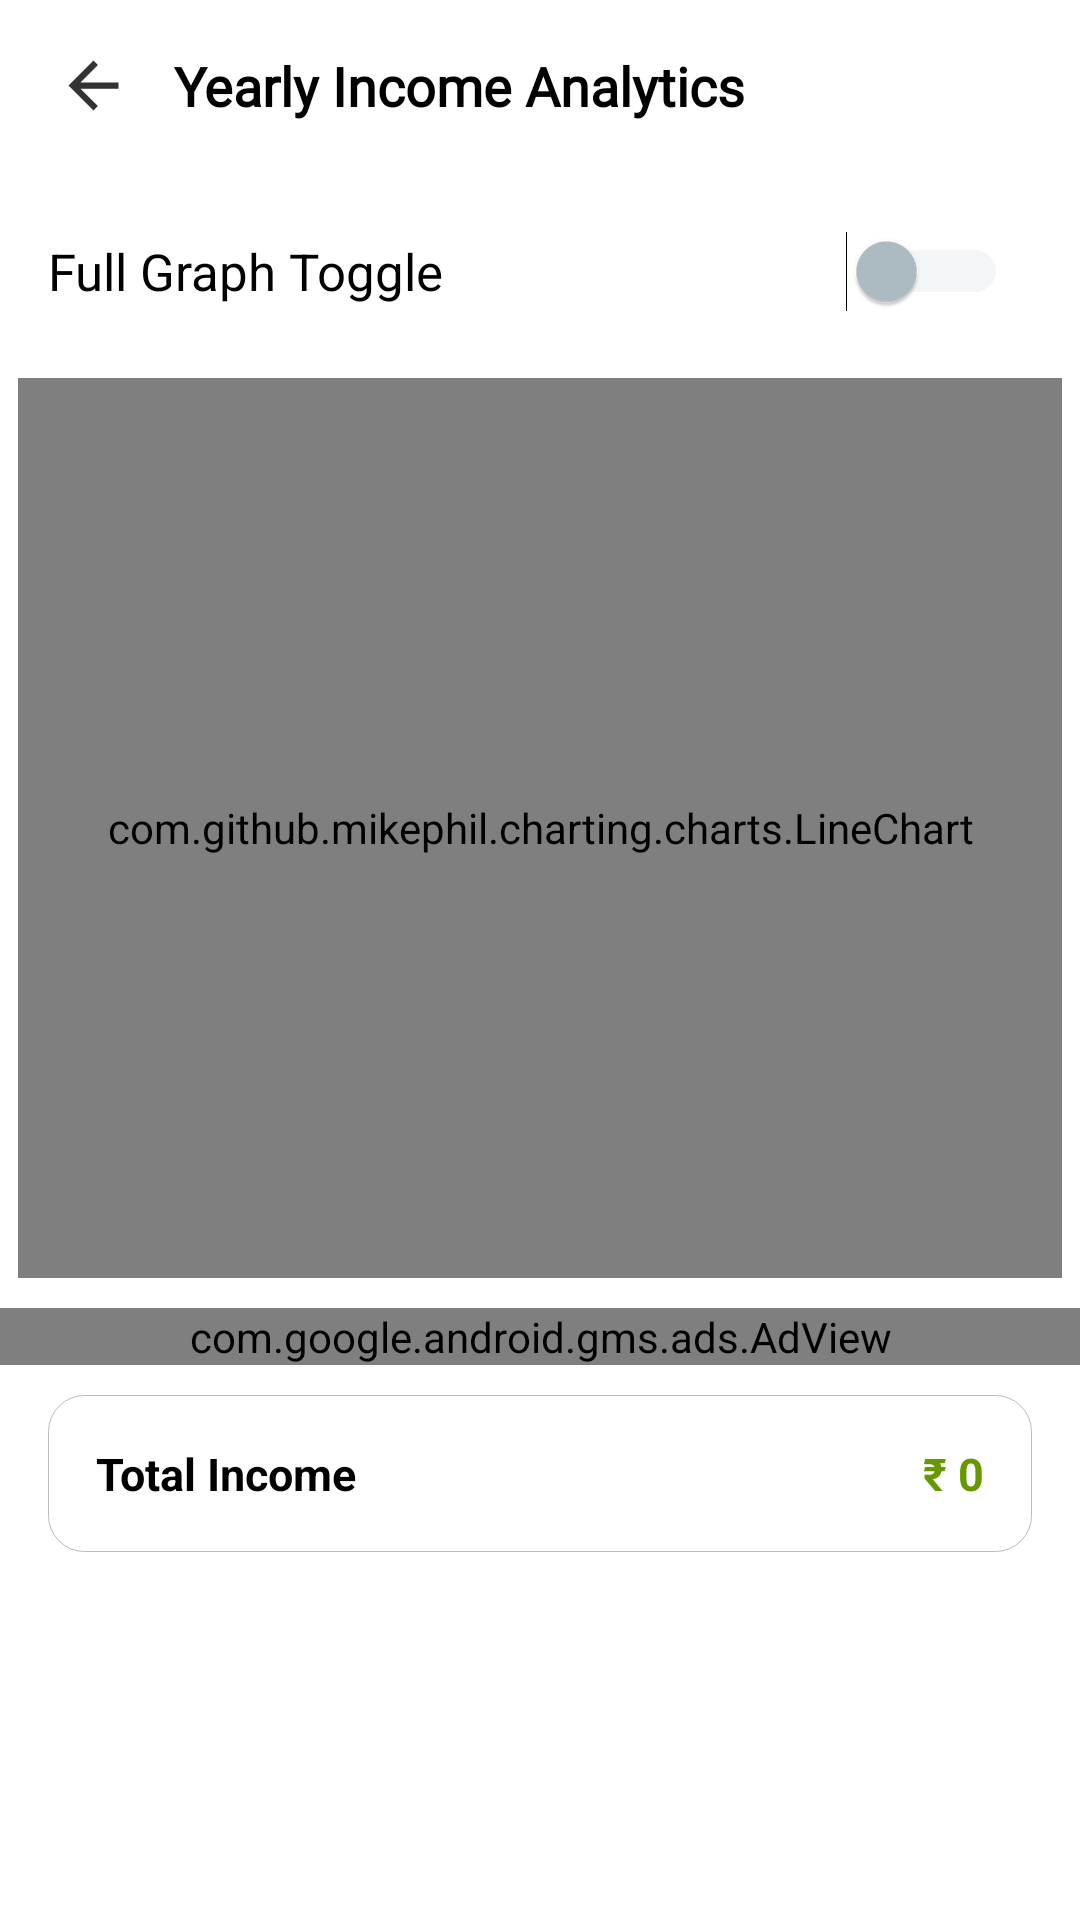

Android layout source for this screen:
<!-- AndroidManifest.xml: application theme Theme.HisaabCalculator -->
<!-- res/layout/fragment_yearly_income.xml -->
<?xml version="1.0" encoding="utf-8"?>
<RelativeLayout xmlns:android="http://schemas.android.com/apk/res/android"
    xmlns:app="http://schemas.android.com/apk/res-auto"
    xmlns:tools="http://schemas.android.com/tools"
    xmlns:ads="http://schemas.android.com/apk/res-auto"
    android:id="@+id/yearlyIncomeRootLayout"
    android:orientation="vertical"
    android:layout_width="match_parent"
    android:layout_height="match_parent"
    android:background="@android:color/white"
    tools:context=".YearlyIncomeFragment">


    <com.airbnb.lottie.LottieAnimationView
        android:id="@+id/nodata_yearlyanalyticsincome"
        android:layout_width="300dp"
        android:layout_height="280dp"
        android:layout_centerHorizontal="true"
        android:layout_centerVertical="true"
        android:layout_gravity="center"
        android:visibility="gone"
        android:layout_marginTop="4dp"
        android:layout_marginBottom="8dp"
        android:tint="@color/primarydark"
        app:lottie_autoPlay="true"
        app:lottie_loop="true"
        app:lottie_rawRes="@raw/nodata" />

    <ScrollView
        android:id="@+id/yearlyIncomeScrollView"
        android:layout_width="match_parent"
        android:layout_height="match_parent">

        <LinearLayout
            android:id="@+id/yearlyIncomeMainLayout"
            android:layout_width="match_parent"
            android:layout_height="match_parent"
            android:orientation="vertical">

            
            <LinearLayout
                android:id="@+id/yearlyIncomeHeaderLayout"
                android:layout_width="wrap_content"
                android:layout_height="wrap_content"
                android:orientation="horizontal"
                android:layout_gravity="center_vertical"
                android:gravity="center_vertical"
                android:layout_margin="16dp">

                <ImageView
                    android:id="@+id/yearlyincome_back"
                    android:layout_width="30dp"
                    android:layout_height="@dimen/back_height"
                    android:layout_alignParentStart="true"
                    android:layout_centerVertical="true"
                    android:layout_gravity="center"
                    android:layout_marginEnd="12dp"
                    android:src="@drawable/back"
                    app:tint="@color/black" />

                <TextView
                    android:id="@+id/tvYearlyTitle"
                    android:layout_width="wrap_content"
                    android:layout_height="wrap_content"
                    android:text="Yearly Income Analytics"
                    android:fontFamily="@font/days_one"
                    android:textColor="@android:color/black"
                    android:textSize="18sp"
                    android:textStyle="bold" />
            </LinearLayout>


            <LinearLayout
                android:id="@+id/linegraphlayout_income3"
                android:layout_width="match_parent"
                android:layout_height="wrap_content"
                android:layout_gravity="center_horizontal"
                android:orientation="vertical">


                <LinearLayout
                    android:id="@+id/fullGraphToggleLayoutYearly"
                    android:layout_width="match_parent"
                    android:layout_height="wrap_content"
                    android:layout_marginStart="16dp"
                    android:layout_marginEnd="16dp"
                    android:layout_marginTop="12dp"
                    android:layout_marginBottom="8dp"
                    android:gravity="end|center_vertical">

                    <TextView
                        android:id="@+id/tvFullGraphToggleLabelYearly"
                        android:layout_width="0dp"
                        android:layout_height="wrap_content"
                        android:layout_weight="2"
                        android:text="Full Graph Toggle"
                        android:textColor="@android:color/black"
                        android:textSize="17sp" />

                    <Switch
                        android:id="@+id/switchFullGraphYearlyIncome"
                        android:layout_width="wrap_content"
                        android:layout_height="wrap_content"
                        android:layout_margin="8dp"
                        android:thumbTint="@color/switch_thumb_color"
                        android:trackTint="@color/switch_track_color" />
                </LinearLayout>


                <com.github.mikephil.charting.charts.LineChart
                    android:id="@+id/lineChartYearlyIncome"
                    android:layout_width="match_parent"
                    android:layout_height="300dp"
                    android:layout_marginStart="6dp"
                    android:layout_marginEnd="6dp"
                    android:layout_marginBottom="10dp"
                    android:layout_marginTop="6dp"
                    />


                <com.google.android.gms.ads.AdView
                    android:id="@+id/adViewincome_yearlyad"
                    android:layout_width="match_parent"
                    android:layout_height="wrap_content"
                    android:layout_gravity="bottom"
                    ads:adSize="BANNER"
                    ads:adUnitId="@string/bannerid" />

                <RelativeLayout
                    android:id="@+id/totalIncomeCardYearly"
                    android:padding="16dp"
                    android:layout_width="match_parent"
                    android:layout_marginStart="16dp"
                    android:layout_marginTop="10dp"
                    android:layout_marginBottom="16dp"
                    android:layout_marginEnd="16dp"
                    android:background="@drawable/border2"
                    android:layout_height="wrap_content">

                    <TextView
                        android:id="@+id/tvYearlyTitle_analytics"
                        android:layout_width="wrap_content"
                        android:layout_height="wrap_content"
                        android:text="Total Income"
                        android:textColor="@android:color/black"
                        android:textSize="15sp"
                        android:textStyle="bold" />

                    <TextView
                        android:id="@+id/tvTotalIncomeValueYearly"
                        android:layout_width="wrap_content"
                        android:layout_height="wrap_content"
                        android:text="₹ 0"
                        android:textColor="@android:color/holo_green_dark"
                        android:textSize="15sp"
                        android:textStyle="bold"
                        android:layout_alignParentEnd="true" />
                </RelativeLayout>
            </LinearLayout>
        </LinearLayout>
    </ScrollView>
</RelativeLayout>
<!-- resources referenced by this layout -->
<resources>
  <color name="black">#FF000000</color>
  <color name="primarydark">#5A4780</color>
  <dimen name="back_height">25dp</dimen>
  <!-- drawable back (drawable-anydpi) -->
  <vector xmlns:android="http://schemas.android.com/apk/res/android"
      android:width="24dp"
      android:height="24dp"
      android:viewportWidth="24"
      android:viewportHeight="24"
      android:tint="#FFFFFF"
      android:alpha="0.8"
      android:autoMirrored="true">
    <path
        android:fillColor="@android:color/white"
        android:pathData="M20,11H7.83l5.59,-5.59L12,4l-8,8 8,8 1.41,-1.41L7.83,13H20v-2z"/>
  </vector>
  <!-- drawable border2 (drawable) -->
  <?xml version="1.0" encoding="utf-8"?>
  
  <shape xmlns:android="http://schemas.android.com/apk/res/android" android:shape="rectangle">
      <stroke
          android:color="#BCBBBB"
          android:width="0.08dp"
          />
      <solid android:color="@color/white"
          />
      <corners
          android:radius="12dp"
          />
  
  </shape>
  <string name="bannerid">ca-app-pub-6363323342247820/3625494200</string>
  <style name="Theme.HisaabCalculator" parent="Theme.MaterialComponents.DayNight.NoActionBar">
          
          <item name="colorPrimary">@color/primarylight</item>
          <item name="android:itemBackground">#2B2A2A</item>
          <item name="android:textColor">@color/white</item>
          <item name="android:insetTop">0dp</item>
          <item name="popupMenuBackground">@color/white</item>
          <item name="android:insetBottom">0dp</item>
          <item name="colorPrimaryVariant">@color/purple_700</item>
          <item name="colorOnPrimary">@color/white</item>
          
          <item name="colorSecondary">@color/itemdark</item>
          <item name="colorSecondaryVariant">@color/teal_700</item>
          <item name="colorOnSecondary">@color/black</item>
          <item name="android:fitsSystemWindows">true</item>
          <item name="android:windowFullscreen">false</item>
          
          <item name="android:statusBarColor" tools:targetApi="l">@color/primarylight</item>
          
      </style>
  <color name="white">#FFFFFFFF</color>
  <color name="primarylight">#5E368F</color>
  <color name="purple_700">#E4E4E4</color>
  <color name="itemdark">#FF03DAC5</color>
  <color name="teal_700">#FF018786</color>
</resources>
